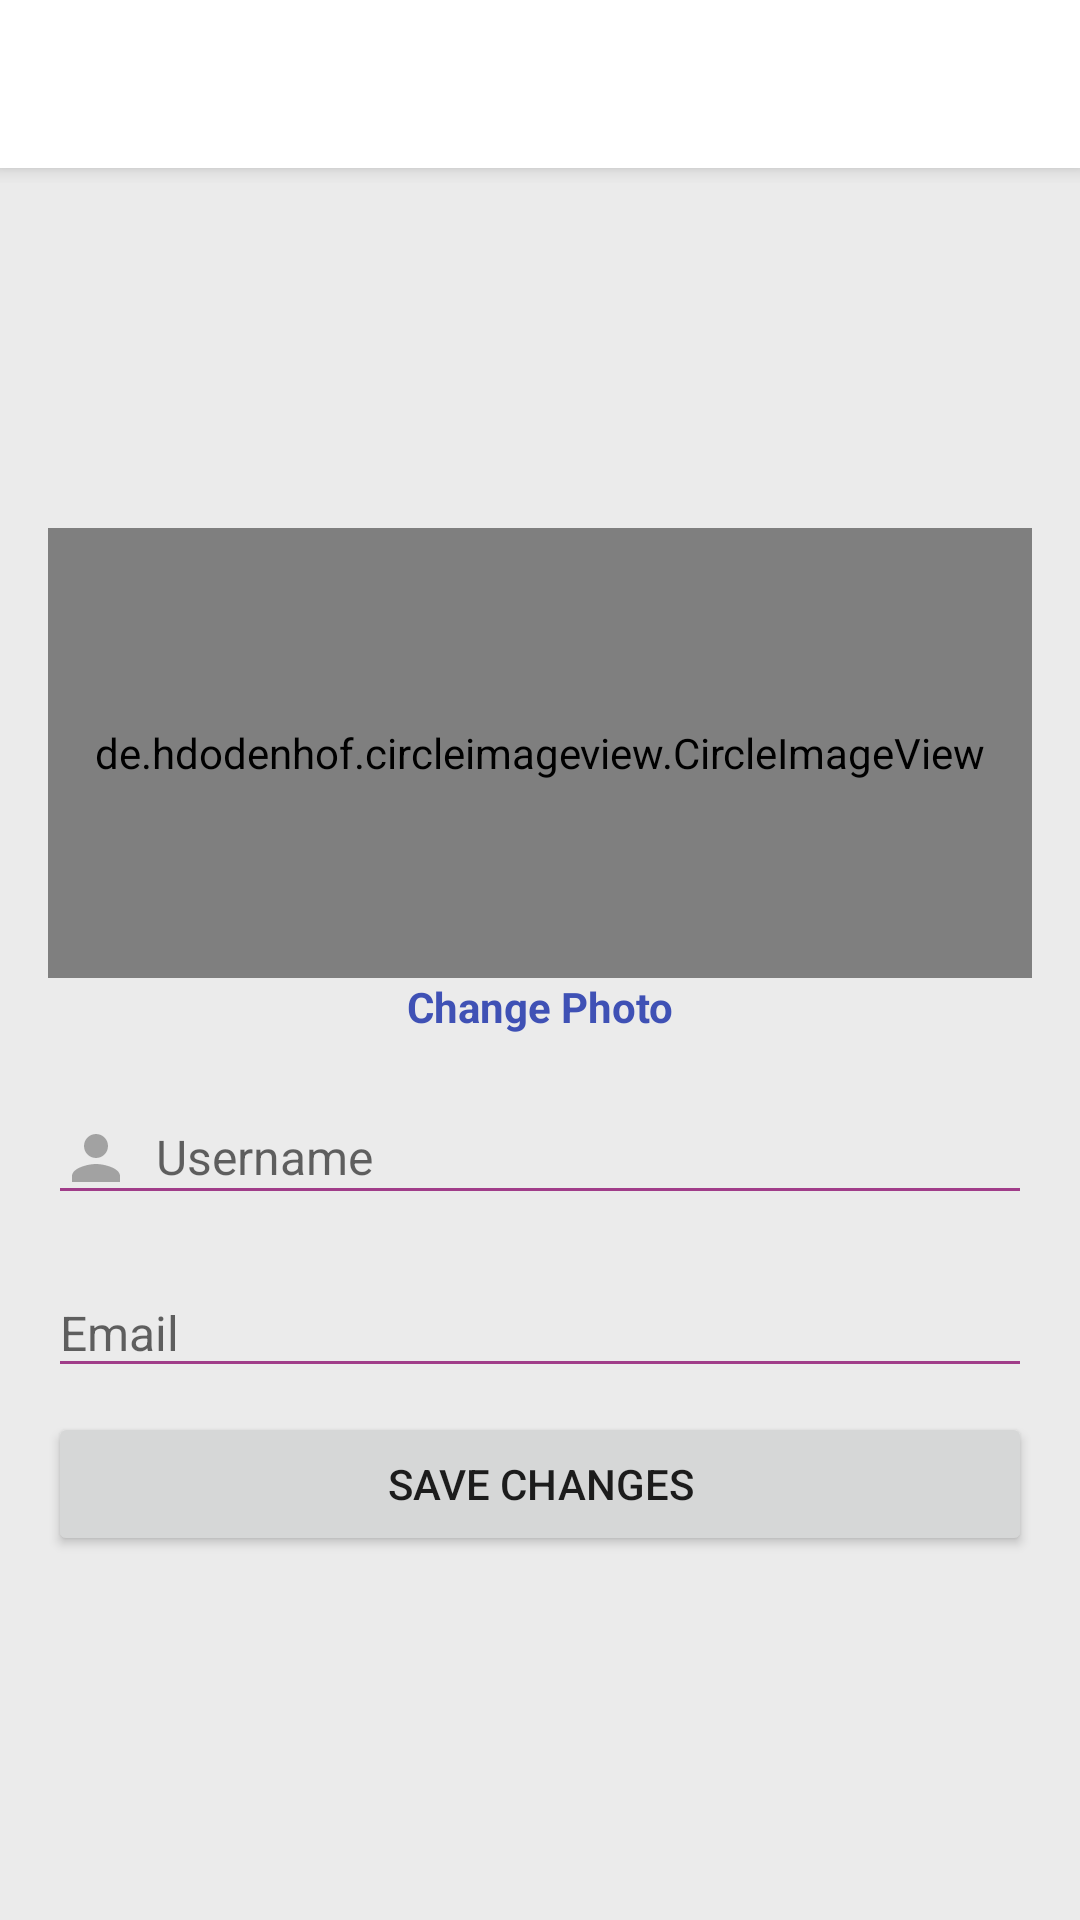

Reconstruct the res/layout file that produces this screen, plus the resources it refers to.
<!-- AndroidManifest.xml: application theme AppTheme -->
<!-- res/layout/activity_profile.xml -->
<?xml version="1.0" encoding="utf-8"?>
<androidx.constraintlayout.widget.ConstraintLayout xmlns:android="http://schemas.android.com/apk/res/android"
    xmlns:app="http://schemas.android.com/apk/res-auto"
    xmlns:tools="http://schemas.android.com/tools"
    android:layout_width="match_parent"
    android:layout_height="match_parent"
    android:orientation="vertical"
    tools:context=".activities.ProfileActivity"
    android:descendantFocusability="beforeDescendants"
    android:background="@color/color_light_grey"
    android:focusableInTouchMode="true">

    <include
        android:id="@+id/include2"
        layout="@layout/toolbar"
        app:layout_constraintEnd_toEndOf="parent"
        app:layout_constraintStart_toStartOf="parent"
        app:layout_constraintTop_toTopOf="parent" />

    <de.hdodenhof.circleimageview.CircleImageView
        android:id="@+id/circleImageEditProfile"
        android:layout_width="0dp"
        android:layout_height="150dp"
        android:layout_marginStart="16dp"
        android:layout_marginLeft="16dp"
        android:layout_marginTop="115dp"
        android:layout_marginEnd="16dp"
        android:layout_marginRight="16dp"
        android:src="@drawable/profile"
        app:layout_constraintBottom_toTopOf="@+id/textChangeProfilePhoto"
        app:layout_constraintEnd_toEndOf="parent"
        app:layout_constraintHorizontal_bias="0.5"
        app:layout_constraintStart_toStartOf="parent"
        app:layout_constraintTop_toBottomOf="@+id/include2"
        app:layout_constraintVertical_bias="0.0"
        app:layout_constraintVertical_chainStyle="packed" />

    <TextView
        android:id="@+id/textChangeProfilePhoto"
        android:layout_width="0dp"
        android:layout_height="wrap_content"
        android:layout_marginStart="16dp"
        android:layout_marginLeft="16dp"
        android:layout_marginEnd="16dp"
        android:layout_marginRight="16dp"
        android:layout_marginBottom="8dp"
        android:gravity="center"
        android:text="Change Photo"
        android:textColor="@color/darkBlue"
        android:textStyle="bold"
        app:layout_constraintBottom_toTopOf="@+id/textInputLayout6"
        app:layout_constraintEnd_toEndOf="parent"
        app:layout_constraintHorizontal_bias="0.5"
        app:layout_constraintStart_toStartOf="parent"
        app:layout_constraintTop_toBottomOf="@+id/circleImageEditProfile" />

    <com.google.android.material.textfield.TextInputLayout
        android:id="@+id/textInputLayout5"
        android:layout_width="0dp"
        android:layout_height="wrap_content"
        android:layout_marginStart="16dp"
        android:layout_marginLeft="16dp"
        android:layout_marginEnd="16dp"
        android:layout_marginRight="16dp"
        android:layout_marginBottom="8dp"
        android:hint="Email"
        app:layout_constraintBottom_toTopOf="@+id/buttonProfileSaveChanges"
        app:layout_constraintEnd_toEndOf="parent"
        app:layout_constraintHorizontal_bias="0.5"
        app:layout_constraintStart_toStartOf="parent"
        app:layout_constraintTop_toBottomOf="@+id/textInputLayout6">

        <com.google.android.material.textfield.TextInputEditText
            android:id="@+id/editProfileUserEmail"
            android:layout_width="match_parent"
            android:layout_height="wrap_content"
            android:backgroundTint="@color/colorAccent"
            android:drawableLeft="@drawable/ic_email"
            android:drawablePadding="8dp"
            android:focusable="false"
            android:textSize="16sp" />
    </com.google.android.material.textfield.TextInputLayout>

    <com.google.android.material.textfield.TextInputLayout
        android:id="@+id/textInputLayout6"
        android:layout_width="0dp"
        android:layout_height="wrap_content"
        android:layout_marginStart="16dp"
        android:layout_marginLeft="16dp"
        android:layout_marginEnd="16dp"
        android:layout_marginRight="16dp"
        android:layout_marginBottom="8dp"
        android:hint="Username"
        app:layout_constraintBottom_toTopOf="@+id/textInputLayout5"
        app:layout_constraintEnd_toEndOf="parent"
        app:layout_constraintHorizontal_bias="0.5"
        app:layout_constraintStart_toStartOf="parent"
        app:layout_constraintTop_toBottomOf="@+id/textChangeProfilePhoto">

        <com.google.android.material.textfield.TextInputEditText
            android:id="@+id/editProfileUserName"
            android:layout_width="match_parent"
            android:layout_height="wrap_content"
            android:drawableLeft="@drawable/ic_person_light_grey"
            android:drawablePadding="8dp"
            android:backgroundTint="@color/colorAccent"
            android:textSize="16sp" />
    </com.google.android.material.textfield.TextInputLayout>

    <Button
        android:id="@+id/buttonProfileSaveChanges"
        android:layout_width="0dp"
        android:layout_height="wrap_content"
        android:layout_marginStart="16dp"
        android:layout_marginLeft="16dp"
        android:layout_marginEnd="16dp"
        android:layout_marginRight="16dp"
        android:text="Save Changes"
        app:layout_constraintBottom_toBottomOf="parent"
        app:layout_constraintEnd_toEndOf="parent"
        app:layout_constraintHorizontal_bias="0.5"
        app:layout_constraintStart_toStartOf="parent"
        app:layout_constraintTop_toBottomOf="@+id/textInputLayout5" />


</androidx.constraintlayout.widget.ConstraintLayout>
<!-- res/layout/toolbar.xml (included above) -->
<?xml version="1.0" encoding="utf-8"?>
<FrameLayout xmlns:android="http://schemas.android.com/apk/res/android"
    android:layout_width="match_parent"
    android:layout_height="61dp"
    xmlns:app="http://schemas.android.com/apk/res-auto">

    <androidx.appcompat.widget.Toolbar
        android:id="@+id/toolbarCustom"
        android:layout_width="match_parent"
        android:layout_height="wrap_content"
        android:minHeight="?actionBarSize"
        android:theme="?attr/actionBarTheme"
        android:elevation="4dp"
        android:background="?attr/colorPrimary"/>

</FrameLayout>
<!-- resources referenced by this layout -->
<resources>
  <color name="colorAccent">#A03D89</color>
  <color name="color_light_grey">#ebebeb</color>
  <color name="darkBlue">#3F51B5</color>
  <!-- drawable ic_person_light_grey (drawable) -->
  <vector xmlns:android="http://schemas.android.com/apk/res/android"
      android:width="24dp"
      android:height="24dp"
      android:viewportWidth="24"
      android:viewportHeight="24"
      android:tint="#A2A2A2">
    <path
        android:fillColor="@android:color/white"
        android:pathData="M12,12c2.21,0 4,-1.79 4,-4s-1.79,-4 -4,-4 -4,1.79 -4,4 1.79,4 4,4zM12,14c-2.67,0 -8,1.34 -8,4v2h16v-2c0,-2.66 -5.33,-4 -8,-4z"/>
  </vector>
  <style name="AppTheme" parent="Theme.AppCompat.Light.NoActionBar">
          
          <item name="colorPrimary">@color/colorPrimary</item>
          <item name="colorPrimaryDark">@android:color/black</item>
          <item name="colorAccent">@color/colorAccent</item>
  
      </style>
  <color name="colorPrimary">#FFFFFF</color>
</resources>
